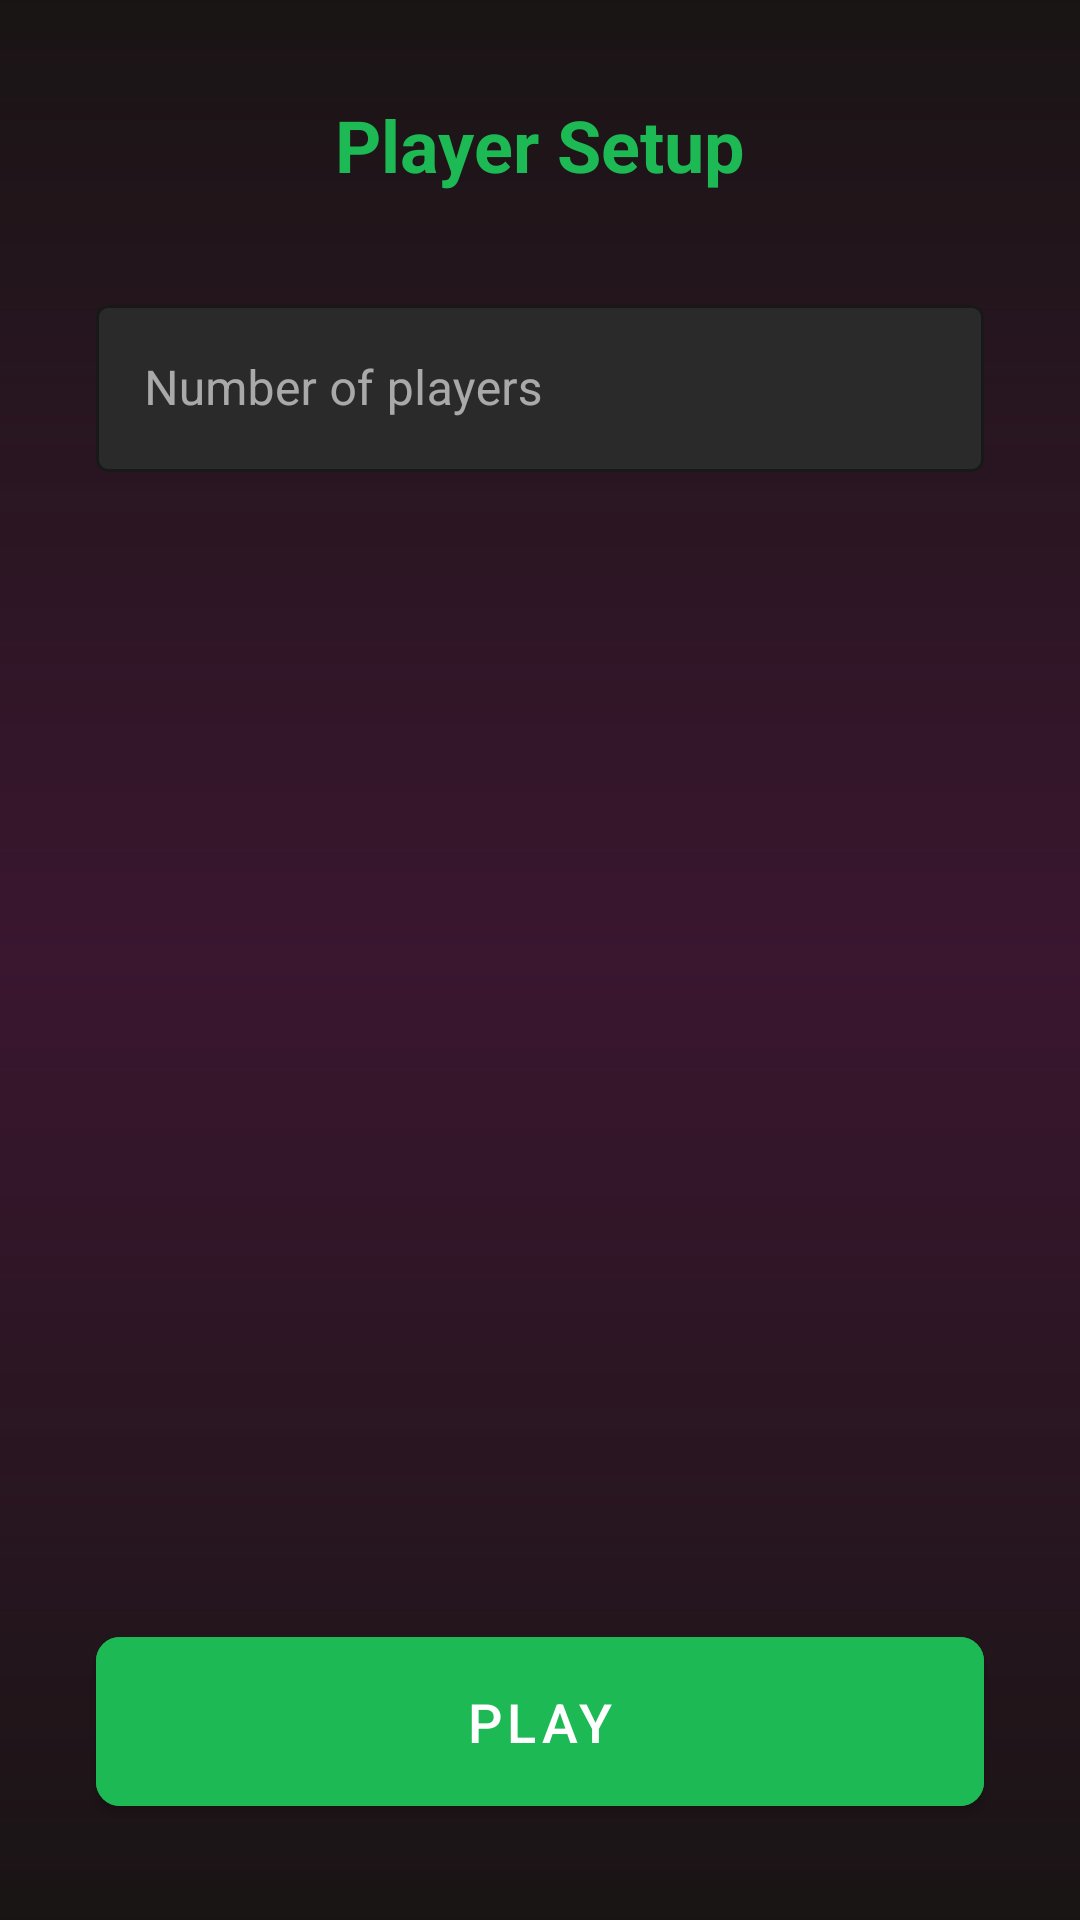

This screen was rendered from an Android layout file. Write that file and the resources it references.
<!-- AndroidManifest.xml: application theme Theme.Musick -->
<!-- res/layout/activity_player_setup.xml -->
<?xml version="1.0" encoding="utf-8"?>
<androidx.constraintlayout.widget.ConstraintLayout
    xmlns:android="http://schemas.android.com/apk/res/android"
    xmlns:app="http://schemas.android.com/apk/res-auto"
    xmlns:tools="http://schemas.android.com/tools"
    android:layout_width="match_parent"
    android:layout_height="match_parent"
    android:background="@drawable/gradient_3"
    tools:context=".PlayerSetupActivity">

    <TextView
        android:id="@+id/setupTitleTextView"
        android:layout_width="wrap_content"
        android:layout_height="wrap_content"
        android:text="Player Setup"
        android:textColor="@color/spotify_green"
        android:textSize="24sp"
        android:textStyle="bold"
        android:layout_marginTop="32dp"
        app:layout_constraintTop_toTopOf="parent"
        app:layout_constraintStart_toStartOf="parent"
        app:layout_constraintEnd_toEndOf="parent" />

    <com.google.android.material.textfield.TextInputLayout
        android:id="@+id/playerCountInputLayout"
        android:layout_width="0dp"
        android:layout_height="wrap_content"
        android:layout_marginStart="32dp"
        android:layout_marginTop="32dp"
        android:layout_marginEnd="32dp"
        app:hintTextColor="@color/gray"
        app:boxStrokeColor="@color/spotify_green"
        app:boxBackgroundColor="@color/dark_gray"
        style="@style/Widget.MaterialComponents.TextInputLayout.OutlinedBox"
        app:layout_constraintTop_toBottomOf="@id/setupTitleTextView"
        app:layout_constraintStart_toStartOf="parent"
        app:layout_constraintEnd_toEndOf="parent">

        <com.google.android.material.textfield.TextInputEditText
            android:id="@+id/playerCountInput"
            android:layout_width="match_parent"
            android:layout_height="wrap_content"
            android:hint="Number of players"
            android:inputType="number"
            android:imeOptions="actionNext"
            android:textColor="@color/white" />

    </com.google.android.material.textfield.TextInputLayout>

    <androidx.core.widget.NestedScrollView
        android:layout_width="0dp"
        android:layout_height="0dp"
        android:layout_marginTop="16dp"
        android:layout_marginBottom="16dp"
        app:layout_constraintTop_toBottomOf="@id/playerCountInputLayout"
        app:layout_constraintBottom_toTopOf="@id/startGameButton"
        app:layout_constraintStart_toStartOf="@id/playerCountInputLayout"
        app:layout_constraintEnd_toEndOf="@id/playerCountInputLayout">

        <LinearLayout
            android:id="@+id/playerNamesLayout"
            android:layout_width="match_parent"
            android:layout_height="wrap_content"
            android:orientation="vertical" />

    </androidx.core.widget.NestedScrollView>

    <com.google.android.material.button.MaterialButton
        android:id="@+id/startGameButton"
        android:layout_width="0dp"
        android:layout_height="wrap_content"
        android:padding="16dp"
        android:text="PLAY"
        android:textSize="18sp"
        android:backgroundTint="@color/spotify_green"
        android:textColor="@color/white"
        android:layout_marginBottom="32dp"
        app:cornerRadius="8dp"
        app:layout_constraintBottom_toBottomOf="parent"
        app:layout_constraintStart_toStartOf="@id/playerCountInputLayout"
        app:layout_constraintEnd_toEndOf="@id/playerCountInputLayout" />

</androidx.constraintlayout.widget.ConstraintLayout>
<!-- resources referenced by this layout -->
<resources>
  <color name="dark_gray">#2A2A2A</color>
  <color name="gray">#B3B3B3</color>
  <color name="spotify_green">#1DB954</color>
  <color name="white">#FFFFFF</color>
  <!-- drawable gradient_3 (drawable) -->
  <?xml version="1.0" encoding="utf-8"?>
  <shape xmlns:android="http://schemas.android.com/apk/res/android">
      <gradient
          android:startColor="#191414"
          android:centerColor="#34B91D97"
          android:endColor="#191414"
          android:angle="90"/>
  </shape>
  <style name="Theme.Musick" parent="Theme.MaterialComponents.DayNight.NoActionBar">
          
          <item name="colorPrimary">@color/spotify_green</item>
          <item name="colorPrimaryVariant">@color/spotify_green</item>
          <item name="colorOnPrimary">@color/white</item>
          <item name="colorSecondary">@color/spotify_green</item>
          <item name="colorSecondaryVariant">@color/spotify_green</item>
          <item name="colorOnSecondary">@color/white</item>
  
          
          <item name="android:colorBackground">@color/spotify_black</item>
          <item name="colorOnBackground">@color/white</item>
          <item name="colorSurface">@color/spotify_dark_gray</item>
          <item name="colorOnSurface">@color/white</item>
  
          
          <item name="colorError">@color/red</item>
          <item name="colorOnError">@color/white</item>
      </style>
  <color name="spotify_black">#191414</color>
  <color name="spotify_dark_gray">#121212</color>
  <color name="red">#B91D1D</color>
</resources>
